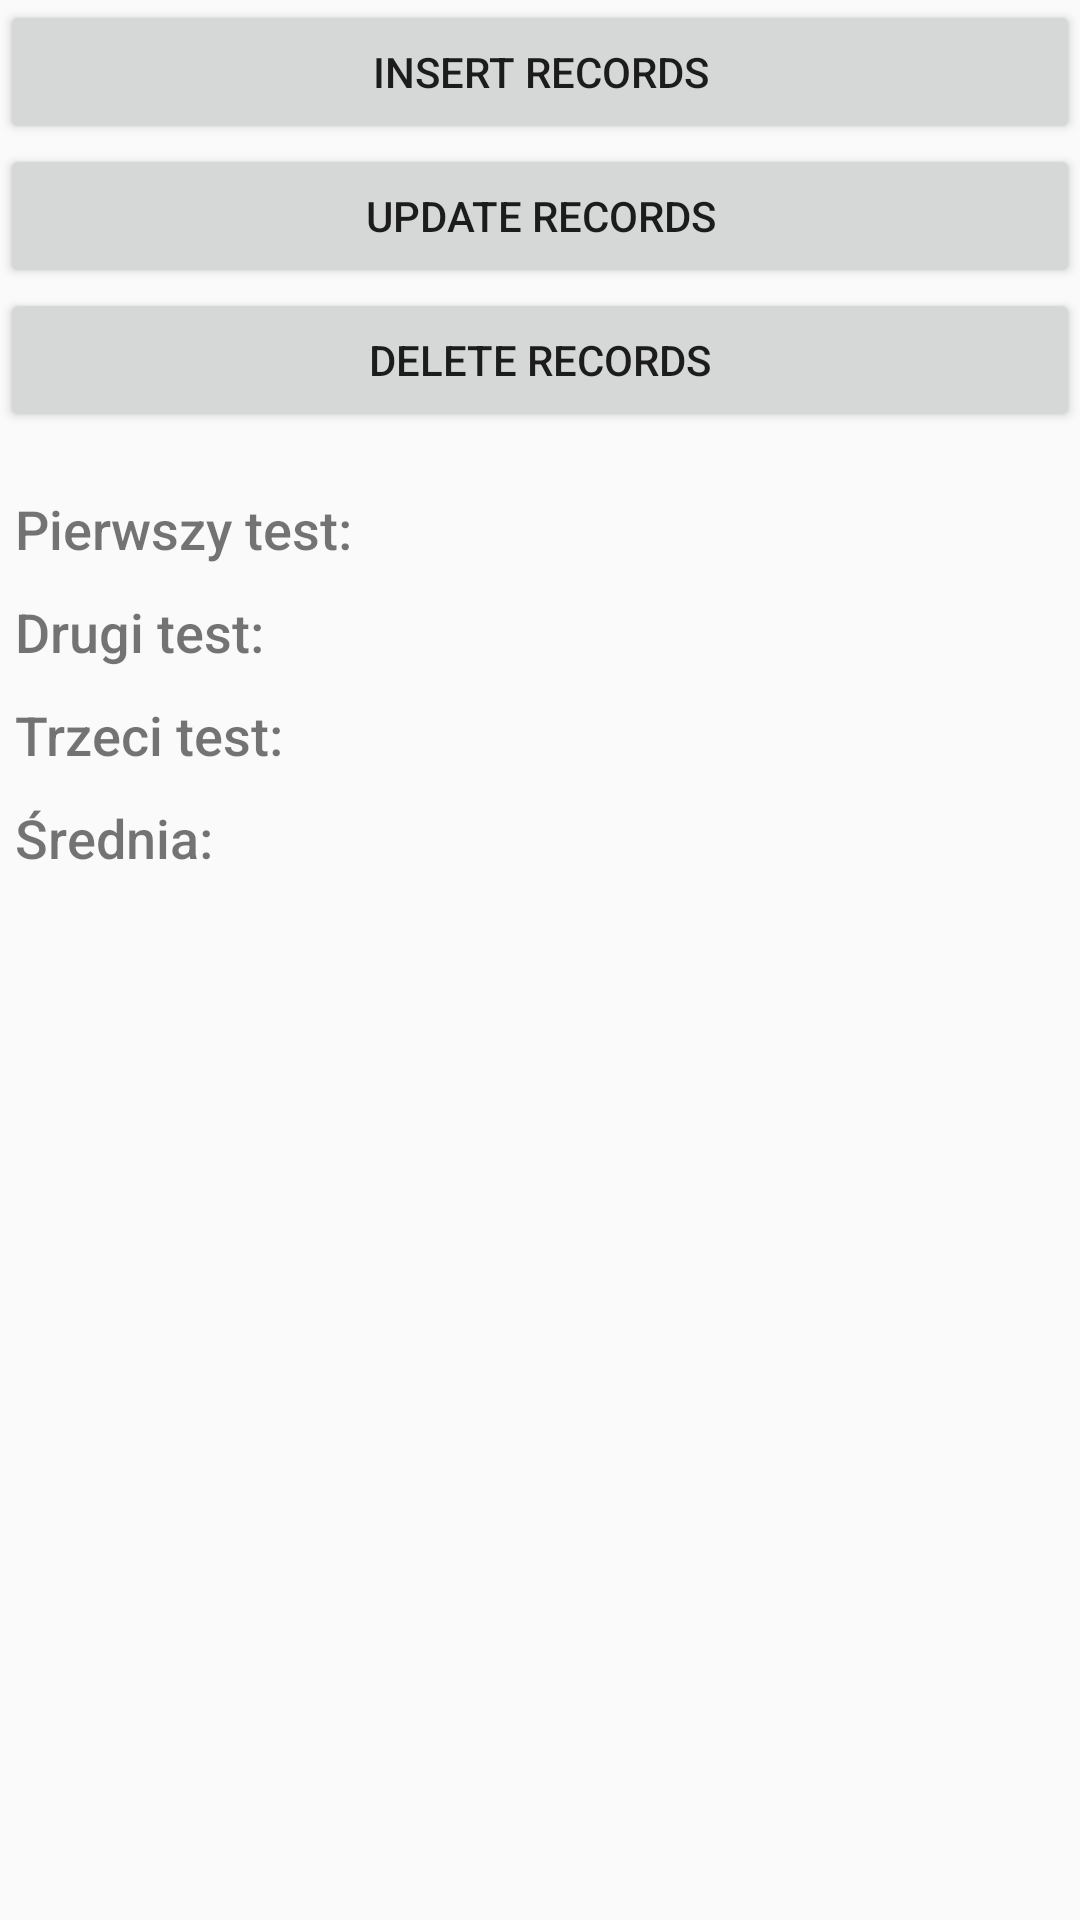

The Android layout XML behind this screen, and the referenced resources:
<!-- AndroidManifest.xml: application theme AppTheme -->
<!-- res/layout/activity_database_operations_test.xml -->
<?xml version="1.0" encoding="utf-8"?>
<TableLayout xmlns:android="http://schemas.android.com/apk/res/android"
    android:orientation="vertical" android:layout_width="match_parent"
    android:layout_height="match_parent">
    <Button
        android:text="Insert records"
        android:layout_width="match_parent"
        android:layout_height="wrap_content" />
    <Button
        android:text="Update records"
        android:layout_width="match_parent"
        android:layout_height="wrap_content" />
    <Button
        android:text="Delete records"
        android:layout_width="match_parent"
        android:layout_height="wrap_content" />
    <LinearLayout
        android:layout_width="match_parent"
        android:layout_height="wrap_content"
        android:layout_marginTop="15dp"
        android:orientation="vertical">
        <LinearLayout
            android:layout_width="match_parent"
            android:layout_height="wrap_content"
            android:orientation="horizontal">
            <TextView
                android:id="@+id/first_while_test_result_label"
                android:layout_width="wrap_content"
                android:layout_height="wrap_content"
                android:layout_margin="5dp"
                android:fontFamily="sans-serif-medium"
                android:text="@string/first_while_test_result_label_text"
                android:textSize="18sp" />
            <TextView
                android:id="@+id/first_compressing_test_result"
                android:layout_width="match_parent"
                android:layout_height="wrap_content"
                android:layout_margin="5dp"
                android:fontFamily="sans-serif-medium"
                android:textSize="18sp" />
        </LinearLayout>
        <LinearLayout
            android:layout_width="match_parent"
            android:layout_height="wrap_content"
            android:orientation="horizontal">
            <TextView
                android:id="@+id/second_while_test_result_label"
                android:layout_width="wrap_content"
                android:layout_height="wrap_content"
                android:layout_margin="5dp"
                android:fontFamily="sans-serif-medium"
                android:text="@string/second_while_test_result_label_text"
                android:textSize="18sp" />
            <TextView
                android:id="@+id/second_compressing_test_result"
                android:layout_width="match_parent"
                android:layout_height="wrap_content"
                android:layout_margin="5dp"
                android:fontFamily="sans-serif-medium"
                android:textSize="18sp" />
        </LinearLayout>
        <LinearLayout
            android:layout_width="match_parent"
            android:layout_height="wrap_content"
            android:orientation="horizontal">

            <TextView
                android:id="@+id/third_while_test_result_label"
                android:layout_width="wrap_content"
                android:layout_height="wrap_content"
                android:layout_margin="5dp"
                android:fontFamily="sans-serif-medium"
                android:text="@string/third_while_test_result_label_text"
                android:textSize="18sp" />

            <TextView
                android:id="@+id/third_compressing_test_result"
                android:layout_width="match_parent"
                android:layout_height="wrap_content"
                android:layout_margin="5dp"
                android:fontFamily="sans-serif-medium"
                android:textSize="18sp" />
        </LinearLayout>
        <LinearLayout
            android:layout_width="match_parent"
            android:layout_height="wrap_content"
            android:orientation="horizontal">
            <TextView
                android:id="@+id/arithmetic_main_label"
                android:layout_width="wrap_content"
                android:layout_height="wrap_content"
                android:layout_margin="5dp"
                android:fontFamily="sans-serif-medium"
                android:text="@string/average_while_test_result_label_text"
                android:textSize="18sp" />
            <TextView
                android:id="@+id/arithmetic_main_compressing_test"
                android:layout_width="match_parent"
                android:layout_height="wrap_content"
                android:layout_margin="5dp"
                android:fontFamily="sans-serif-medium"
                android:textSize="18sp" />
        </LinearLayout>
    </LinearLayout>
</TableLayout>
<!-- resources referenced by this layout -->
<resources>
  <string name="average_while_test_result_label_text">Średnia:</string>
  <string name="first_while_test_result_label_text">Pierwszy test:</string>
  <string name="second_while_test_result_label_text">Drugi test:</string>
  <string name="third_while_test_result_label_text">Trzeci test:</string>
  <style name="AppTheme" parent="Theme.AppCompat.Light" />
</resources>
